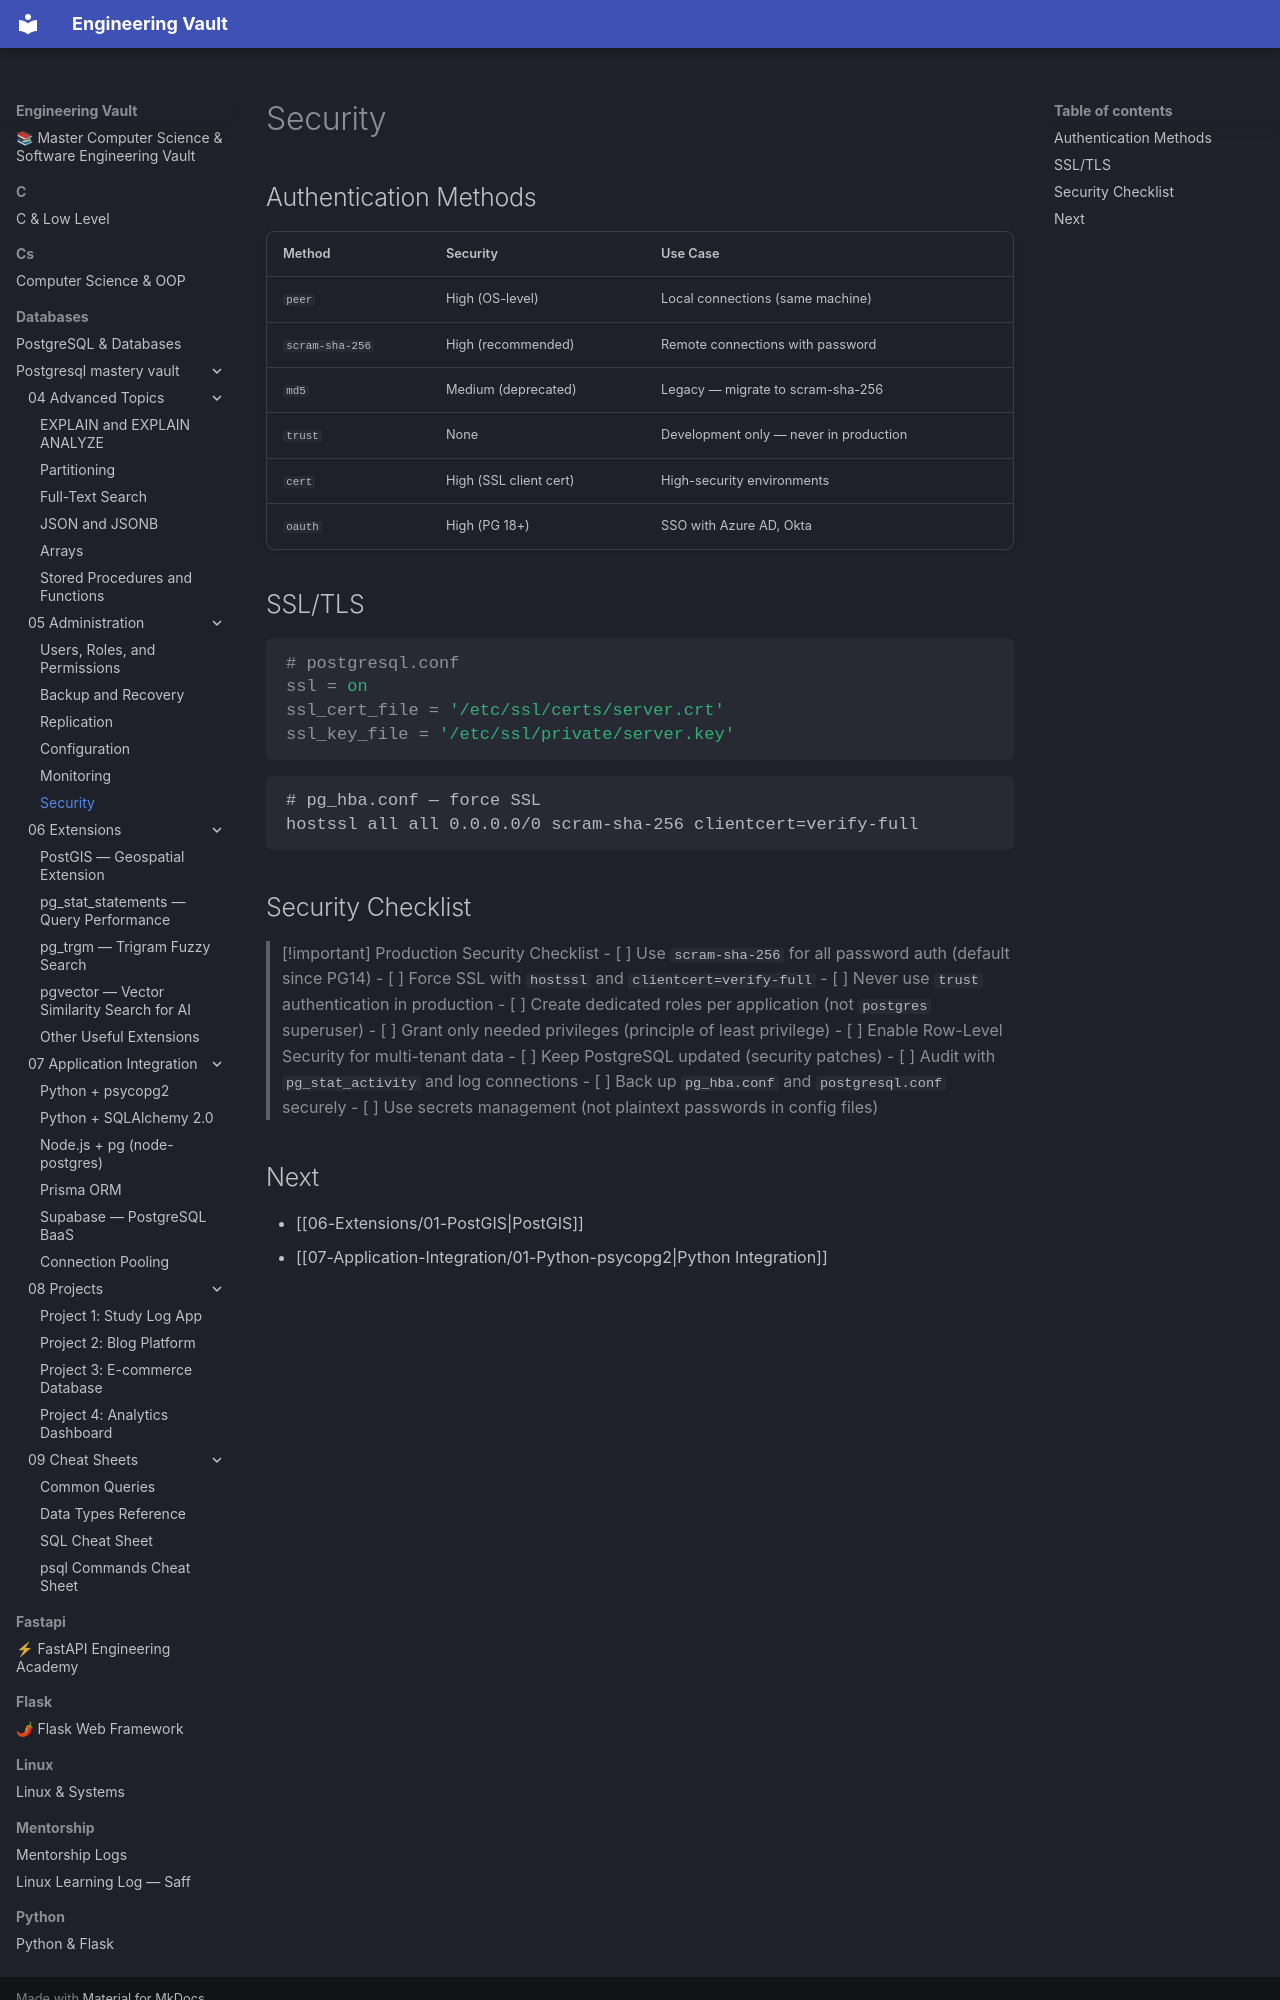

repository: Saff9/engineering-vault · page: databases/postgresql-mastery-vault/05-Administration/06-Security/index.html · generator: mkdocs

---
tags: [postgresql, admin, security, ssl, rls]
---

# Security

## Authentication Methods

| Method | Security | Use Case |
|--------|----------|----------|
| `peer` | High (OS-level) | Local connections (same machine) |
| `scram-sha-256` | High (recommended) | Remote connections with password |
| `md5` | Medium (deprecated) | Legacy — migrate to scram-sha-256 |
| `trust` | None | Development only — never in production |
| `cert` | High (SSL client cert) | High-security environments |
| `oauth` | High (PG 18+) | SSO with Azure AD, Okta |

## SSL/TLS

```ini
# postgresql.conf
ssl = on
ssl_cert_file = '/etc/ssl/certs/server.crt'
ssl_key_file = '/etc/ssl/private/server.key'
```

```conf
# pg_hba.conf — force SSL
hostssl all all 0.0.0.0/0 scram-sha-256 clientcert=verify-full
```

## Security Checklist

> [!important] Production Security Checklist
> - [ ] Use `scram-sha-256` for all password auth (default since PG14)
> - [ ] Force SSL with `hostssl` and `clientcert=verify-full`
> - [ ] Never use `trust` authentication in production
> - [ ] Create dedicated roles per application (not `postgres` superuser)
> - [ ] Grant only needed privileges (principle of least privilege)
> - [ ] Enable Row-Level Security for multi-tenant data
> - [ ] Keep PostgreSQL updated (security patches)
> - [ ] Audit with `pg_stat_activity` and log connections
> - [ ] Back up `pg_hba.conf` and `postgresql.conf` securely
> - [ ] Use secrets management (not plaintext passwords in config files)
